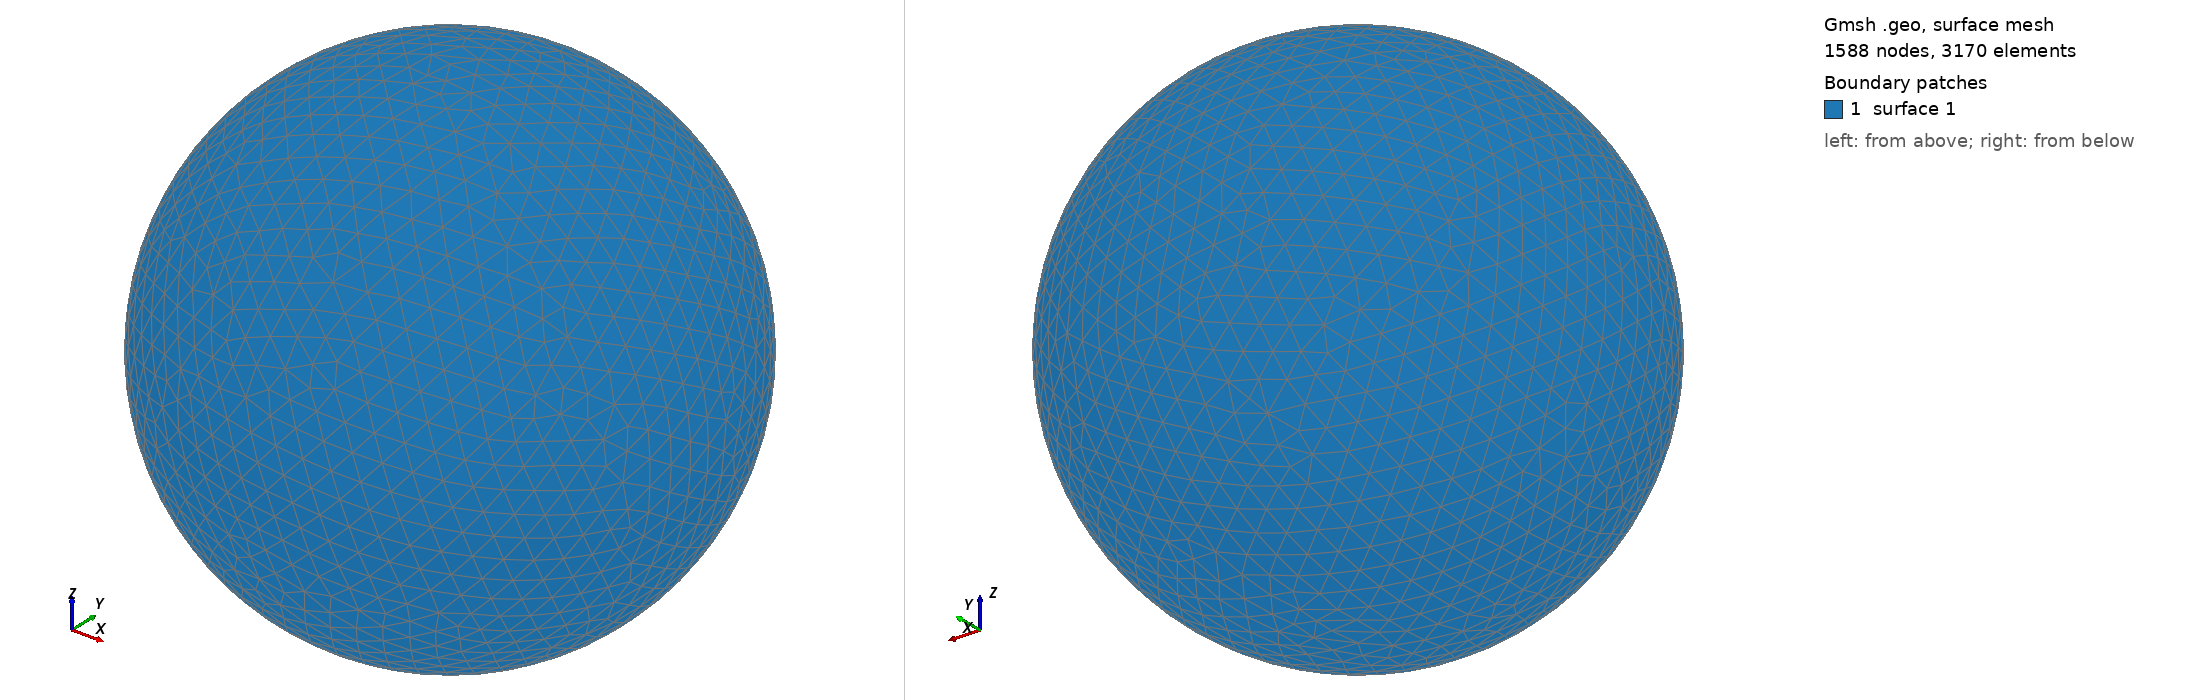

Gmsh geometry script, surface-meshed: 1588 nodes, 3170 surface elements. Boundary patches (legend numbers): 1 surface 1. Left view from above one corner, right view from below the opposite corner. The script declares no physical surfaces, so the legend lists its geometric surfaces. The drawing asked Gmsh for element sizes between 1% and 20% of the model's largest extent; the script's own settings can give other sizes.

=== shot2886.geo (drawn) ===
SetFactory("OpenCASCADE");
Point(1) = {0,0,0,0};
Sphere(1) = {0,0,0,0.89650000};
MeshSize{ PointsOf{ Surface{:}; } } = 0.089650000;
Mesh.ElementOrder=1;
Mesh.Format=39;
